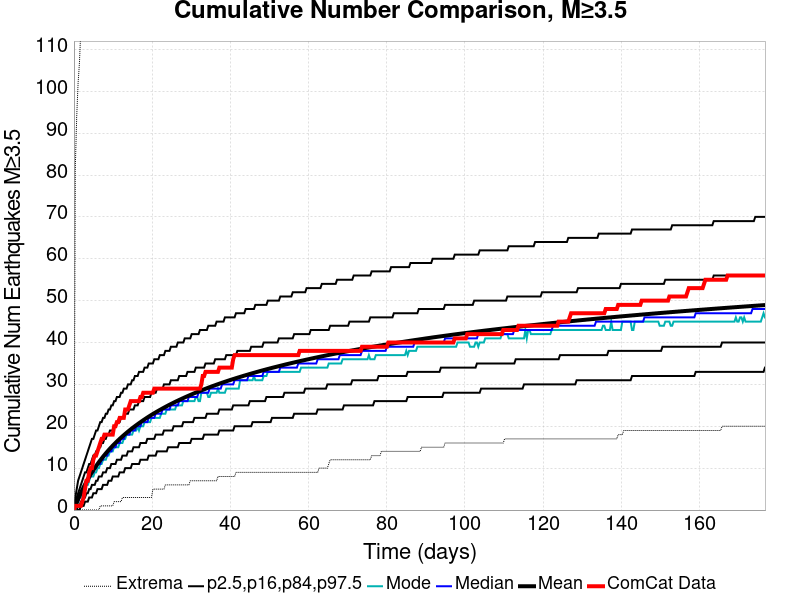

Source data for this figure (header and first rows):
Time (days), ComCat Data, Simulation Mean, Simulation Median, Simulation Mode, Simulation Minimum, Simulation Maximum, 2.5 %-ile, 16 %-ile, 84 %-ile, 97.5 %-ile
0.0, 0.0, 0.0, 0.0, 0.0, 0.0, 0.0, 0.0, 0.0, 0.0, 0.0
0.3543, 1.0, 0.8983, 1.0, 0.0, 0.0, 82.0, 0.0, 0.0, 2.0, 3.0
0.7086, 1.0, 1.756, 2.0, 1.0, 0.0, 94.0, 0.0, 0.0, 3.0, 5.0
1.063, 1.0, 2.574, 2.0, 2.0, 0.0, 102.0, 0.0, 1.0, 4.0, 7.0
1.417, 1.0, 3.348, 3.0, 3.0, 0.0, 107.0, 0.0, 1.0, 5.0, 8.0
1.772, 1.0, 4.089, 4.0, 3.0, 0.0, 115.0, 1.0, 2.0, 6.0, 9.0
2.126, 2.0, 4.798, 4.0, 4.0, 0.0, 120.0, 1.0, 2.0, 7.0, 10.0
2.48, 3.0, 5.476, 5.0, 5.0, 0.0, 127.0, 1.0, 3.0, 8.0, 11.0
2.834, 5.0, 6.123, 6.0, 5.0, 0.0, 127.0, 2.0, 3.0, 9.0, 12.0
3.189, 7.0, 6.746, 6.0, 6.0, 0.0, 128.0, 2.0, 4.0, 9.0, 13.0
3.543, 7.0, 7.348, 7.0, 6.0, 0.0, 128.0, 2.0, 4.0, 10.0, 14.0
3.897, 9.0, 7.921, 8.0, 7.0, 0.0, 128.0, 3.0, 5.0, 11.0, 15.0
4.252, 10.0, 8.478, 8.0, 8.0, 0.0, 131.0, 3.0, 5.0, 11.0, 16.0
4.606, 10.0, 9.016, 9.0, 8.0, 0.0, 132.0, 3.0, 6.0, 12.0, 17.0
4.96, 12.0, 9.533, 9.0, 8.0, 0.0, 133.0, 4.0, 6.0, 13.0, 17.0
5.315, 13.0, 10.03, 10.0, 9.0, 0.0, 134.0, 4.0, 6.0, 13.0, 18.0
5.669, 13.0, 10.52, 10.0, 9.0, 0.0, 135.0, 4.0, 7.0, 14.0, 19.0
6.023, 14.0, 10.99, 11.0, 10.0, 0.0, 135.0, 5.0, 7.0, 14.0, 19.0
6.378, 15.0, 11.44, 11.0, 10.0, 0.0, 136.0, 5.0, 8.0, 15.0, 20.0
6.732, 16.0, 11.88, 11.0, 11.0, 1.0, 139.0, 5.0, 8.0, 15.0, 21.0
7.086, 17.0, 12.31, 12.0, 11.0, 1.0, 143.0, 5.0, 8.0, 16.0, 21.0
7.441, 17.0, 12.73, 12.0, 12.0, 1.0, 143.0, 6.0, 9.0, 16.0, 22.0
7.795, 18.0, 13.14, 13.0, 12.0, 1.0, 145.0, 6.0, 9.0, 17.0, 22.0
8.149, 18.0, 13.54, 13.0, 12.0, 1.0, 149.0, 6.0, 9.0, 17.0, 23.0
8.503, 18.0, 13.92, 13.0, 13.0, 1.0, 152.0, 6.0, 10.0, 18.0, 23.0
8.858, 18.0, 14.3, 14.0, 13.0, 1.0, 154.0, 7.0, 10.0, 18.0, 24.0
9.212, 18.0, 14.67, 14.0, 14.0, 1.0, 157.0, 7.0, 10.0, 19.0, 24.0
9.566, 18.0, 15.02, 14.0, 14.0, 1.0, 159.0, 7.0, 11.0, 19.0, 25.0
9.921, 18.0, 15.37, 15.0, 14.0, 1.0, 161.0, 8.0, 11.0, 19.0, 25.0
10.28, 20.0, 15.71, 15.0, 15.0, 2.0, 161.0, 8.0, 11.0, 20.0, 26.0
10.63, 20.0, 16.05, 15.0, 15.0, 2.0, 161.0, 8.0, 11.0, 20.0, 26.0
10.98, 21.0, 16.37, 16.0, 15.0, 2.0, 161.0, 8.0, 12.0, 21.0, 27.0
11.34, 21.0, 16.69, 16.0, 15.0, 2.0, 161.0, 8.0, 12.0, 21.0, 27.0
11.69, 22.0, 17, 16.0, 16.0, 2.0, 161.0, 9.0, 12.0, 21.0, 27.0
12.05, 22.0, 17.3, 17.0, 16.0, 2.0, 161.0, 9.0, 12.0, 22.0, 28.0
12.4, 22.0, 17.59, 17.0, 16.0, 3.0, 162.0, 9.0, 13.0, 22.0, 28.0
12.76, 22.0, 17.88, 17.0, 17.0, 3.0, 164.0, 9.0, 13.0, 22.0, 29.0
13.11, 24.0, 18.17, 18.0, 17.0, 3.0, 164.0, 10.0, 13.0, 23.0, 29.0
13.46, 24.0, 18.45, 18.0, 18.0, 3.0, 168.0, 10.0, 13.0, 23.0, 29.0
13.82, 24.0, 18.72, 18.0, 18.0, 3.0, 169.0, 10.0, 14.0, 23.0, 30.0
14.17, 25.0, 19, 18.0, 18.0, 3.0, 170.0, 10.0, 14.0, 24.0, 30.0
14.53, 26.0, 19.26, 19.0, 18.0, 3.0, 172.0, 10.0, 14.0, 24.0, 30.0
14.88, 26.0, 19.52, 19.0, 18.0, 3.0, 173.0, 11.0, 14.0, 24.0, 31.0
15.24, 26.0, 19.78, 19.0, 19.0, 3.0, 173.0, 11.0, 15.0, 24.0, 31.0
15.59, 26.0, 20.02, 19.0, 19.0, 3.0, 176.0, 11.0, 15.0, 25.0, 32.0
15.94, 26.0, 20.27, 20.0, 19.0, 3.0, 179.0, 11.0, 15.0, 25.0, 32.0
16.3, 26.0, 20.51, 20.0, 20.0, 3.0, 180.0, 11.0, 15.0, 25.0, 32.0
16.65, 26.0, 20.75, 20.0, 19.0, 3.0, 180.0, 11.0, 15.0, 26.0, 33.0
17.01, 27.0, 20.98, 20.0, 20.0, 3.0, 181.0, 12.0, 16.0, 26.0, 33.0
17.36, 27.0, 21.21, 21.0, 20.0, 3.0, 182.0, 12.0, 16.0, 26.0, 33.0
17.72, 28.0, 21.44, 21.0, 20.0, 3.0, 184.0, 12.0, 16.0, 26.0, 33.0
18.07, 28.0, 21.66, 21.0, 21.0, 3.0, 185.0, 12.0, 16.0, 27.0, 34.0
18.42, 28.0, 21.88, 21.0, 21.0, 3.0, 186.0, 12.0, 16.0, 27.0, 34.0
18.78, 28.0, 22.1, 21.0, 21.0, 3.0, 186.0, 12.0, 17.0, 27.0, 34.0
19.13, 28.0, 22.31, 22.0, 21.0, 3.0, 186.0, 13.0, 17.0, 27.0, 35.0
19.49, 28.0, 22.52, 22.0, 21.0, 3.0, 186.0, 13.0, 17.0, 27.0, 35.0
19.84, 28.0, 22.73, 22.0, 22.0, 3.0, 186.0, 13.0, 17.0, 28.0, 35.0
20.2, 28.0, 22.93, 22.0, 22.0, 5.0, 187.0, 13.0, 17.0, 28.0, 35.0
20.55, 29.0, 23.13, 22.0, 22.0, 5.0, 187.0, 13.0, 17.0, 28.0, 36.0
20.9, 29.0, 23.33, 23.0, 22.0, 5.0, 187.0, 13.0, 18.0, 28.0, 36.0
... 440 more rows
